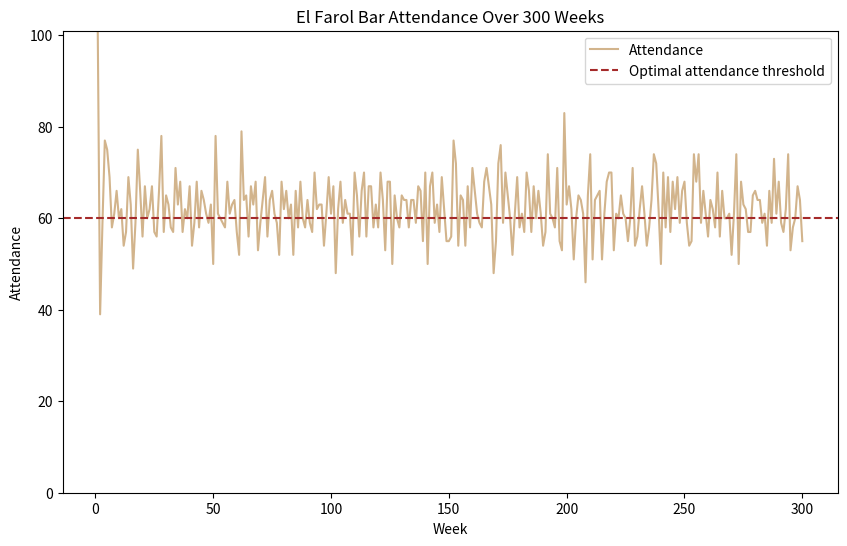

The matplotlib source for this figure:
import random
from statistics import mean, median, median_high, median_low
import matplotlib.pyplot as plt

def trend(count):
    if len(count) <= 1:
        return 0
    return count[-1] - count[0]

def get_mirror_image(capacity, attendance):
    return abs(capacity - attendance)

def generate_strategies(memory, capacity):
    if not memory:
        return {i: 0 for i in range(26)}
    strategies = {
        0: memory[-1],
        1: memory[-2] if len(memory) >= 2 else 0,
        2: memory[-3] if len(memory) >= 3 else 0,
        3: memory[-4] if len(memory) >= 4 else 0,
        4: min(memory),
        5: min(memory[-4:]) if len(memory) >= 4 else min(memory),
        6: min(memory[-8:-4]) if len(memory) >= 8 else min(memory),
        7: min(memory[-12:-8]) if len(memory) >= 12 else min(memory),
        8: int(mean(memory[-3:])) if len(memory) >= 3 else int(mean(memory)),
        9: int(mean(memory[-4:])) if len(memory) >= 4 else int(mean(memory)),
        10: int(mean(memory[-8:-4])) if len(memory) >= 8 else int(mean(memory)),
        11: int(mean(memory[-12:-8])) if len(memory) >= 12 else int(mean(memory)),
        12: int(mean(memory)),
        13: int(median(memory)),
        14: median_high(memory),
        15: median_low(memory),
        16: trend(memory[-4:]) if len(memory) >= 4 else 0,
        17: trend(memory[-8:-4]) if len(memory) >= 8 else 0,
        18: trend(memory[-12:-8]) if len(memory) >= 12 else 0,
        19: get_mirror_image(capacity, memory[-1]),
        20: get_mirror_image(capacity, memory[-2]) if len(memory) >= 2 else get_mirror_image(capacity, 0),
        21: get_mirror_image(capacity, memory[-3]) if len(memory) >= 3 else get_mirror_image(capacity, 0),
        22: get_mirror_image(capacity, memory[-4]) if len(memory) >= 4 else get_mirror_image(capacity, 0),
        23: get_mirror_image(capacity, mean(memory[-4:])) if len(memory) >= 4 else get_mirror_image(capacity, mean(memory)),
        24: get_mirror_image(capacity, mean(memory[-8:-4])) if len(memory) >= 8 else get_mirror_image(capacity, mean(memory)),
        25: get_mirror_image(capacity, mean(memory[-12:-8])) if len(memory) >= 12 else get_mirror_image(capacity, mean(memory)),
    }
    return strategies

population = 101
capacity = 60
memory = []
iterations = 300

# Initialize the strategy set and agents
strategy_to_actions = generate_strategies(memory, capacity)
strategySet = {x: 0 for x in range(len(strategy_to_actions))}
agents = {agent: [random.randint(0, len(strategy_to_actions)-1) for _ in range(5)] for agent in range(1, population+1)}

for _ in range(iterations):
    attendance = 0

    # Each agent decides whether to go based on their strategy
    for agent_id, strategies in agents.items():
        strategy_scores = [(strategy, strategySet[strategy]) for strategy in strategies]
        best_strategies = [s for s, score in strategy_scores if score == max(strategy_scores, key=lambda x: x[1])[1]]
        chosen_strategy = random.choice(best_strategies)
        if strategy_to_actions[chosen_strategy] < capacity:
            attendance += 1
        # print(agent_id, strategy_scores, '\n', chosen_strategy, attendance)
    
    memory.append(attendance)

    # Update strategy values (refined in 4.2.3)
    for strategy, value in strategySet.items():
        if attendance >= capacity:
            if value >= capacity:
                strategySet[strategy] += 1
        else:
            if value < capacity:
                strategySet[strategy] += 1
    
    # Regenerate strategies with updated attendance history
    strategy_to_actions = generate_strategies(memory, capacity)

# Plot the simulation results
plt.figure(figsize=(10, 6))
plt.plot(range(1, 301), memory, label='Attendance', color = 'tan')
plt.ylim(0, population)
plt.axhline(y=capacity, color='brown', linestyle='--', label='Optimal attendance threshold')
plt.title('El Farol Bar Attendance Over 300 Weeks')
plt.xlabel('Week')
plt.ylabel('Attendance')
plt.legend()
plt.show()
